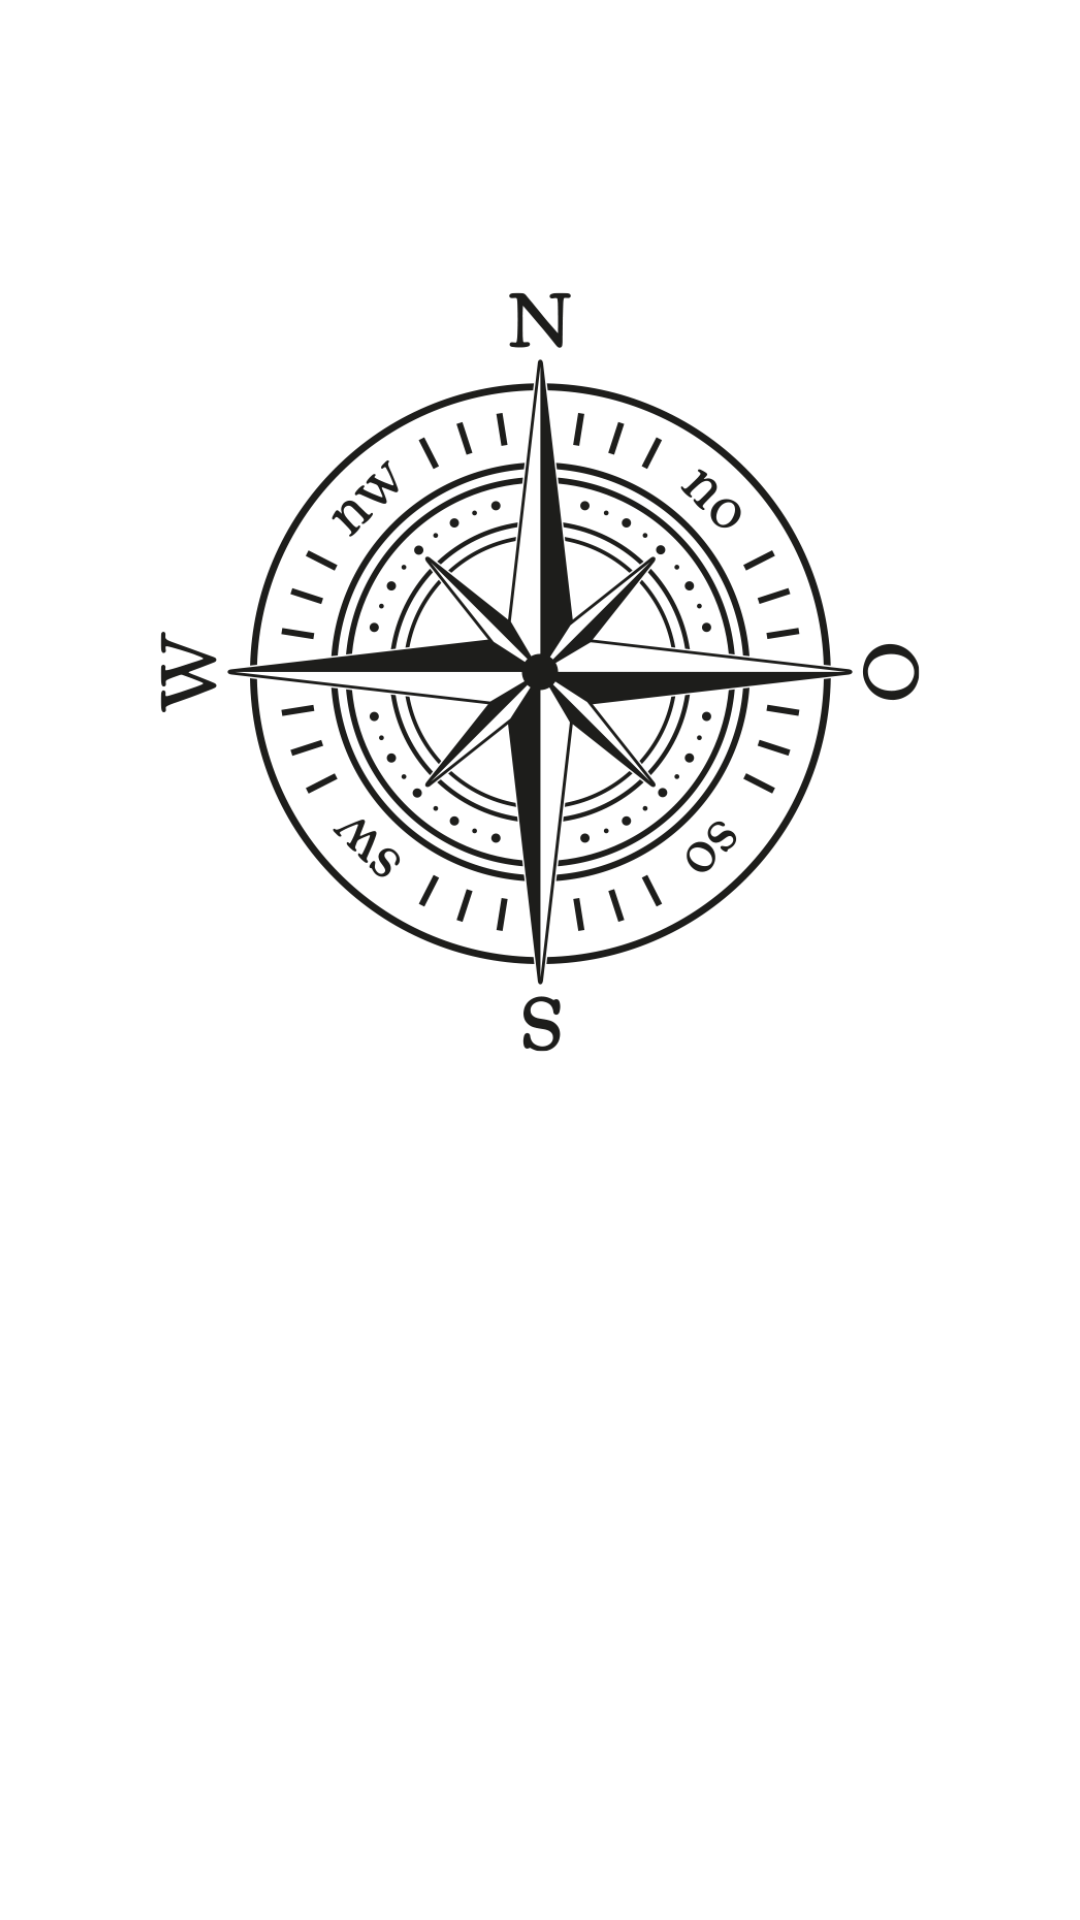

This screen was rendered from an Android layout file. Write that file and the resources it references.
<!-- AndroidManifest.xml: application theme Theme.TestApplication -->
<!-- res/layout/fragment_kompass.xml -->
<?xml version="1.0" encoding="utf-8"?>
<androidx.constraintlayout.widget.ConstraintLayout xmlns:android="http://schemas.android.com/apk/res/android"
    xmlns:app="http://schemas.android.com/apk/res-auto"
    xmlns:tools="http://schemas.android.com/tools"
    android:layout_width="match_parent"
    android:layout_height="match_parent"
    tools:context=".Kompass">

    

    <ImageView
        android:id="@+id/compass"
        android:layout_width="0dp"
        android:layout_height="0dp"
        android:layout_marginStart="8dp"
        android:layout_marginTop="8dp"
        android:layout_marginEnd="8dp"
        android:layout_marginBottom="8dp"
        android:src="@drawable/kompasst"
        app:layout_constraintBottom_toTopOf="@+id/guideline44"
        app:layout_constraintEnd_toEndOf="parent"
        app:layout_constraintStart_toStartOf="parent"
        app:layout_constraintTop_toTopOf="@+id/guideline45" />

    <TextView
        android:id="@+id/idTimer"
        android:layout_width="0dp"
        android:layout_height="0dp"
        android:layout_marginStart="8dp"
        android:layout_marginTop="8dp"
        android:layout_marginEnd="8dp"
        android:layout_marginBottom="8dp"
        android:textAlignment="center"
        android:textAppearance="@style/TextAppearance.AppCompat.Large"
        android:textSize="30sp"
        app:layout_constraintBottom_toTopOf="@+id/guideline47"
        app:layout_constraintEnd_toEndOf="parent"
        app:layout_constraintStart_toStartOf="parent"
        app:layout_constraintTop_toTopOf="@+id/guideline44"
        app:layout_constraintVertical_bias="0.508" />

    <TextView
        android:id="@+id/idTarget"
        android:layout_width="0dp"
        android:layout_height="0dp"
        android:layout_marginStart="8dp"
        android:layout_marginTop="8dp"
        android:layout_marginEnd="8dp"
        android:layout_marginBottom="8dp"
        android:textAlignment="center"
        android:textAppearance="@style/TextAppearance.AppCompat.Large"
        android:textSize="26sp"
        app:layout_constraintBottom_toTopOf="@+id/guideline46"
        app:layout_constraintEnd_toEndOf="parent"
        app:layout_constraintStart_toStartOf="parent"
        app:layout_constraintTop_toTopOf="@+id/guideline47" />

    <androidx.constraintlayout.widget.Guideline
        android:id="@+id/guideline44"
        android:layout_width="wrap_content"
        android:layout_height="wrap_content"
        android:orientation="horizontal"
        app:layout_constraintGuide_percent="0.6" />

    <androidx.constraintlayout.widget.Guideline
        android:id="@+id/guideline46"
        android:layout_width="wrap_content"
        android:layout_height="wrap_content"
        android:orientation="horizontal"
        app:layout_constraintGuide_percent="1.0" />

    <androidx.constraintlayout.widget.Guideline
        android:id="@+id/guideline47"
        android:layout_width="wrap_content"
        android:layout_height="wrap_content"
        android:orientation="horizontal"
        app:layout_constraintGuide_percent="0.75" />

    <androidx.constraintlayout.widget.Guideline
        android:id="@+id/guideline45"
        android:layout_width="wrap_content"
        android:layout_height="wrap_content"
        android:orientation="horizontal"
        app:layout_constraintGuide_percent="0.1" />

    <ProgressBar
        android:id="@+id/idPB"
        android:layout_width="wrap_content"
        android:layout_height="wrap_content"
        android:visibility="gone"
        app:layout_constraintBottom_toTopOf="@+id/guideline47"
        app:layout_constraintEnd_toEndOf="parent"
        app:layout_constraintStart_toStartOf="parent"
        app:layout_constraintTop_toTopOf="@+id/guideline44"
        tools:ignore="MissingConstraints" />
</androidx.constraintlayout.widget.ConstraintLayout>
<!-- resources referenced by this layout -->
<resources>
  <!-- drawable kompasst: png bitmap (drawable, 97820 bytes) -->
  <style name="Theme.TestApplication" parent="Theme.MaterialComponents.DayNight.NoActionBar">
          
          <item name="colorPrimary">#FFc7105c</item>
          <item name="colorPrimaryVariant">#9a0c46</item>
          <item name="colorOnPrimary">#fff3d8dd</item>
          
          <item name="colorSecondary">@color/teal_200</item>
          <item name="colorSecondaryVariant">@color/teal_700</item>
          <item name="colorOnSecondary">#fff3d8dd</item>
          
          <item name="android:statusBarColor" tools:targetApi="l">?attr/colorPrimaryVariant</item>
  
          
      </style>
  <color name="teal_200">#FF03DAC5</color>
  <color name="teal_700">#FF018786</color>
</resources>
